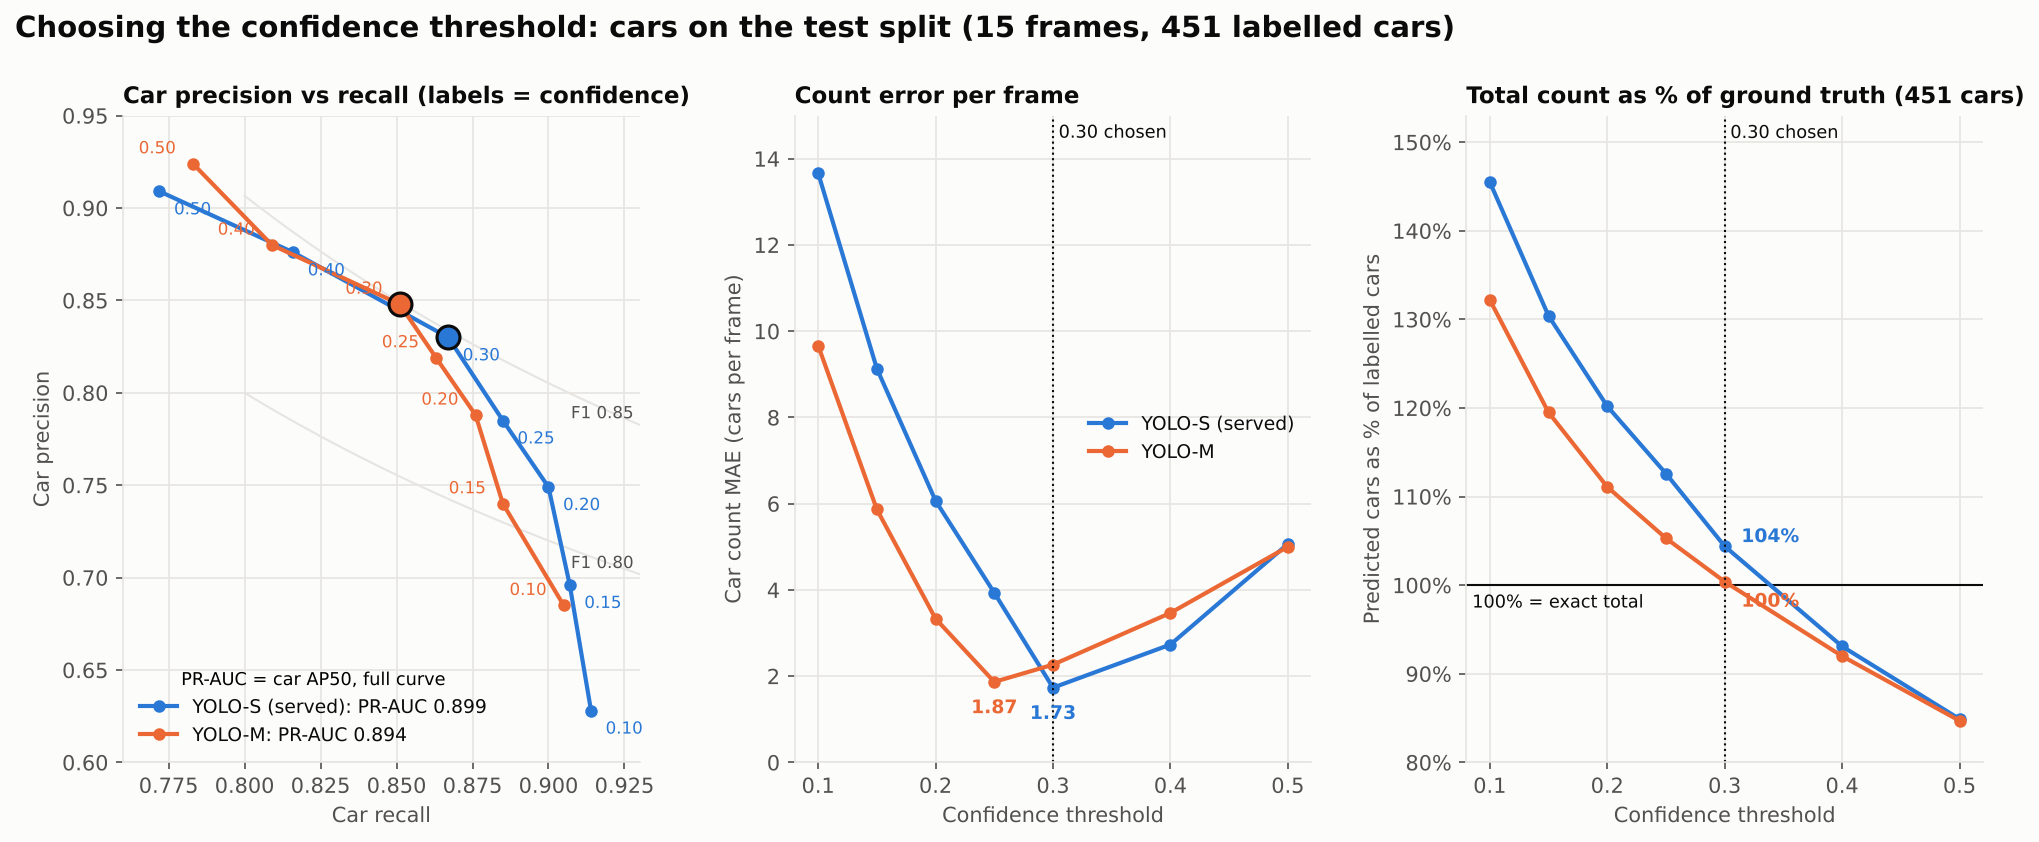

The table this chart was drawn from, first rows:
split, model, conf, recall, precision, f1, count_mae, count_ratio
valid, yolo26s, 0.1, 0.922, 0.593, 0.722, 17.47, 1.554
valid, yolo26s, 0.15, 0.911, 0.664, 0.768, 11.73, 1.372
valid, yolo26s, 0.2, 0.903, 0.718, 0.8, 8.267, 1.258
valid, yolo26s, 0.25, 0.884, 0.755, 0.814, 5.533, 1.171
valid, yolo26s, 0.3, 0.867, 0.787, 0.825, 4.267, 1.101
valid, yolo26s, 0.4, 0.827, 0.844, 0.835, 3.467, 0.979
valid, yolo26s, 0.5, 0.751, 0.887, 0.813, 5.667, 0.846
valid, yolo26m, 0.1, 0.915, 0.652, 0.762, 12.87, 1.404
valid, yolo26m, 0.15, 0.903, 0.724, 0.803, 7.933, 1.247
valid, yolo26m, 0.2, 0.894, 0.764, 0.824, 5.533, 1.171
valid, yolo26m, 0.25, 0.879, 0.805, 0.84, 3.733, 1.093
valid, yolo26m, 0.3, 0.858, 0.824, 0.841, 3.067, 1.042
valid, yolo26m, 0.4, 0.825, 0.852, 0.838, 2.733, 0.968
valid, yolo26m, 0.5, 0.778, 0.887, 0.829, 4.4, 0.877
test, yolo26s, 0.1, 0.914, 0.628, 0.744, 13.67, 1.455
test, yolo26s, 0.15, 0.907, 0.696, 0.787, 9.133, 1.304
test, yolo26s, 0.2, 0.9, 0.749, 0.818, 6.067, 1.202
test, yolo26s, 0.25, 0.885, 0.785, 0.832, 3.933, 1.126
test, yolo26s, 0.3, 0.867, 0.83, 0.848, 1.733, 1.044
test, yolo26s, 0.4, 0.816, 0.876, 0.845, 2.733, 0.931
test, yolo26s, 0.5, 0.772, 0.909, 0.835, 5.067, 0.849
test, yolo26m, 0.1, 0.905, 0.685, 0.779, 9.667, 1.322
test, yolo26m, 0.15, 0.885, 0.74, 0.806, 5.867, 1.195
test, yolo26m, 0.2, 0.876, 0.788, 0.83, 3.333, 1.111
test, yolo26m, 0.25, 0.863, 0.819, 0.84, 1.867, 1.053
test, yolo26m, 0.3, 0.851, 0.848, 0.85, 2.267, 1.004
test, yolo26m, 0.4, 0.809, 0.88, 0.843, 3.467, 0.92
test, yolo26m, 0.5, 0.783, 0.924, 0.848, 5.0, 0.847
